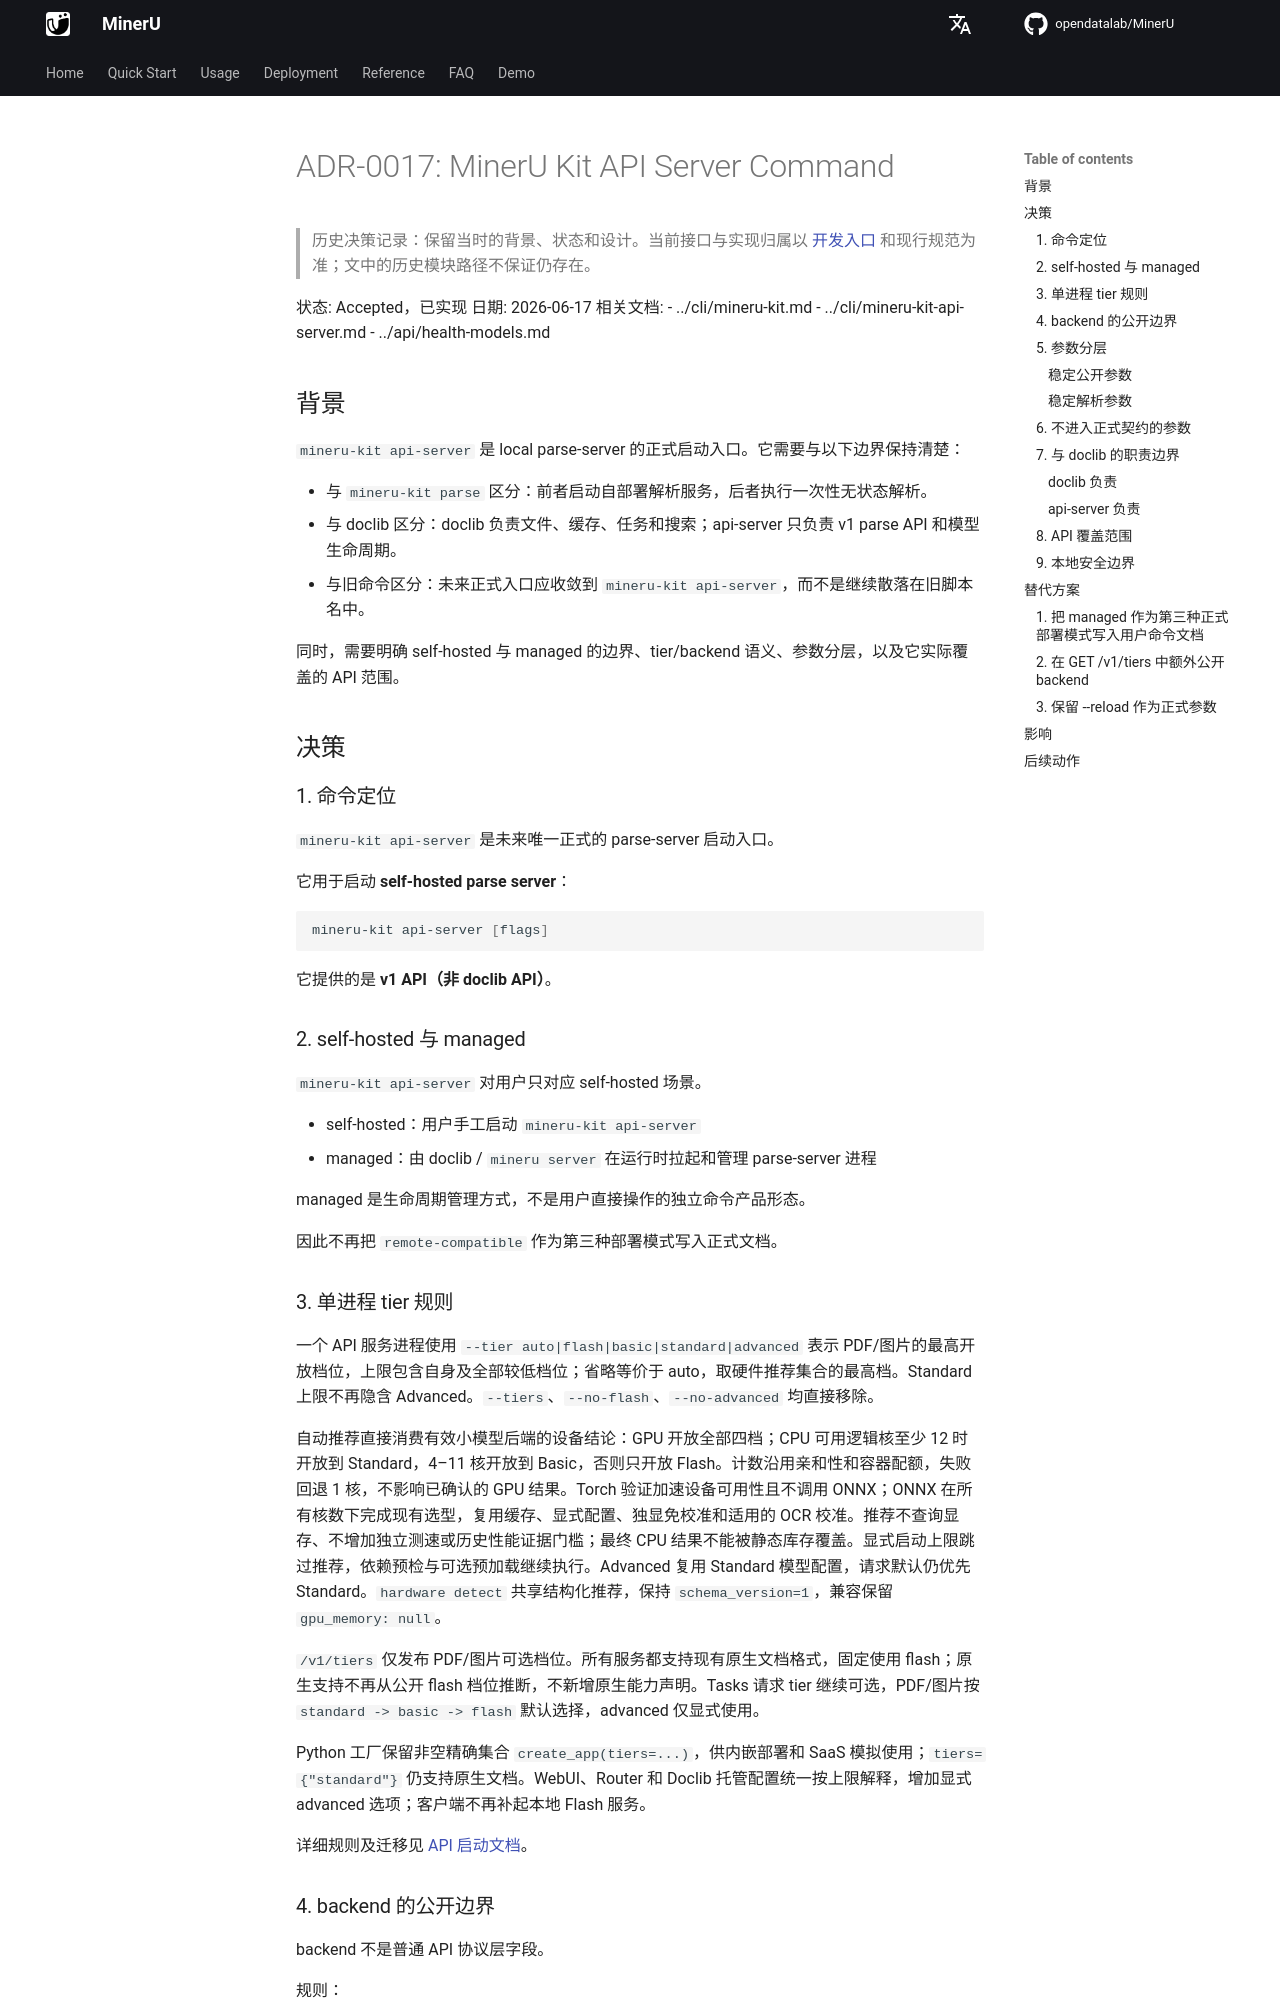

repository: opendatalab/MinerU · page: next/decisions/0017-mineru-kit-api-server-command/index.html · generator: mkdocs

# ADR-0017: MinerU Kit API Server Command

> 历史决策记录：保留当时的背景、状态和设计。当前接口与实现归属以 [开发入口](../README.md) 和现行规范为准；文中的历史模块路径不保证仍存在。

状态: Accepted，已实现
日期: 2026-06-17
相关文档:
- ../cli/mineru-kit.md
- ../cli/mineru-kit-api-server.md
- ../api/health-models.md

## 背景

`mineru-kit api-server` 是 local parse-server 的正式启动入口。它需要与以下边界保持清楚：

- 与 `mineru-kit parse` 区分：前者启动自部署解析服务，后者执行一次性无状态解析。
- 与 doclib 区分：doclib 负责文件、缓存、任务和搜索；api-server 只负责 v1 parse API 和模型生命周期。
- 与旧命令区分：未来正式入口应收敛到 `mineru-kit api-server`，而不是继续散落在旧脚本名中。

同时，需要明确 self-hosted 与 managed 的边界、tier/backend 语义、参数分层，以及它实际覆盖的 API 范围。

## 决策

### 1. 命令定位

`mineru-kit api-server` 是未来唯一正式的 parse-server 启动入口。

它用于启动 **self-hosted parse server**：

```bash
mineru-kit api-server [flags]
```

它提供的是 **v1 API（非 doclib API）**。

### 2. self-hosted 与 managed

`mineru-kit api-server` 对用户只对应 self-hosted 场景。

- self-hosted：用户手工启动 `mineru-kit api-server`
- managed：由 doclib / `mineru server` 在运行时拉起和管理 parse-server 进程

managed 是生命周期管理方式，不是用户直接操作的独立命令产品形态。

因此不再把 `remote-compatible` 作为第三种部署模式写入正式文档。
